Dataset: Data (GitHub, Alpha-Centauri-00/robotframework-imagedetection). Classes: left, right, straight.

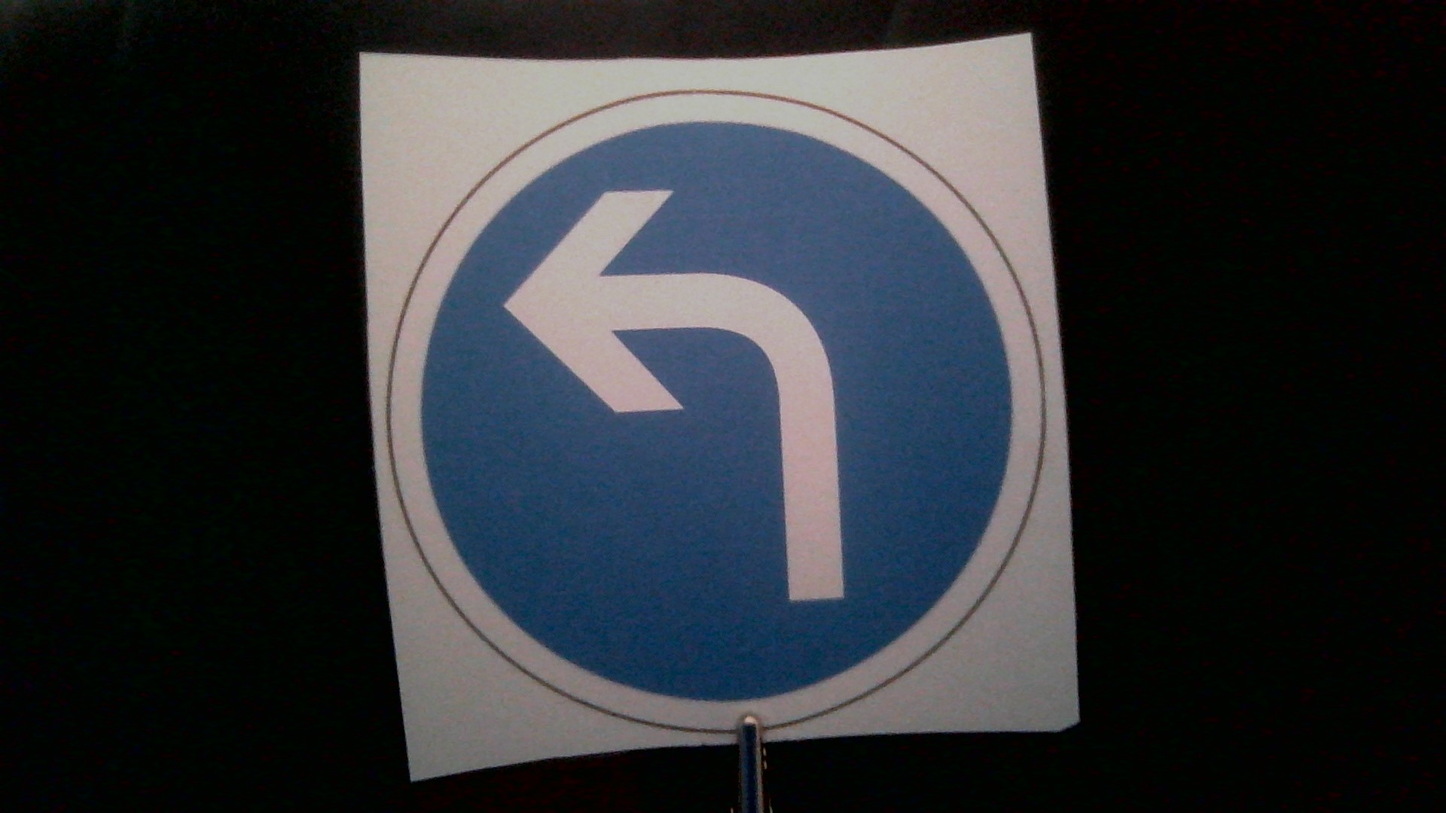
Label: left

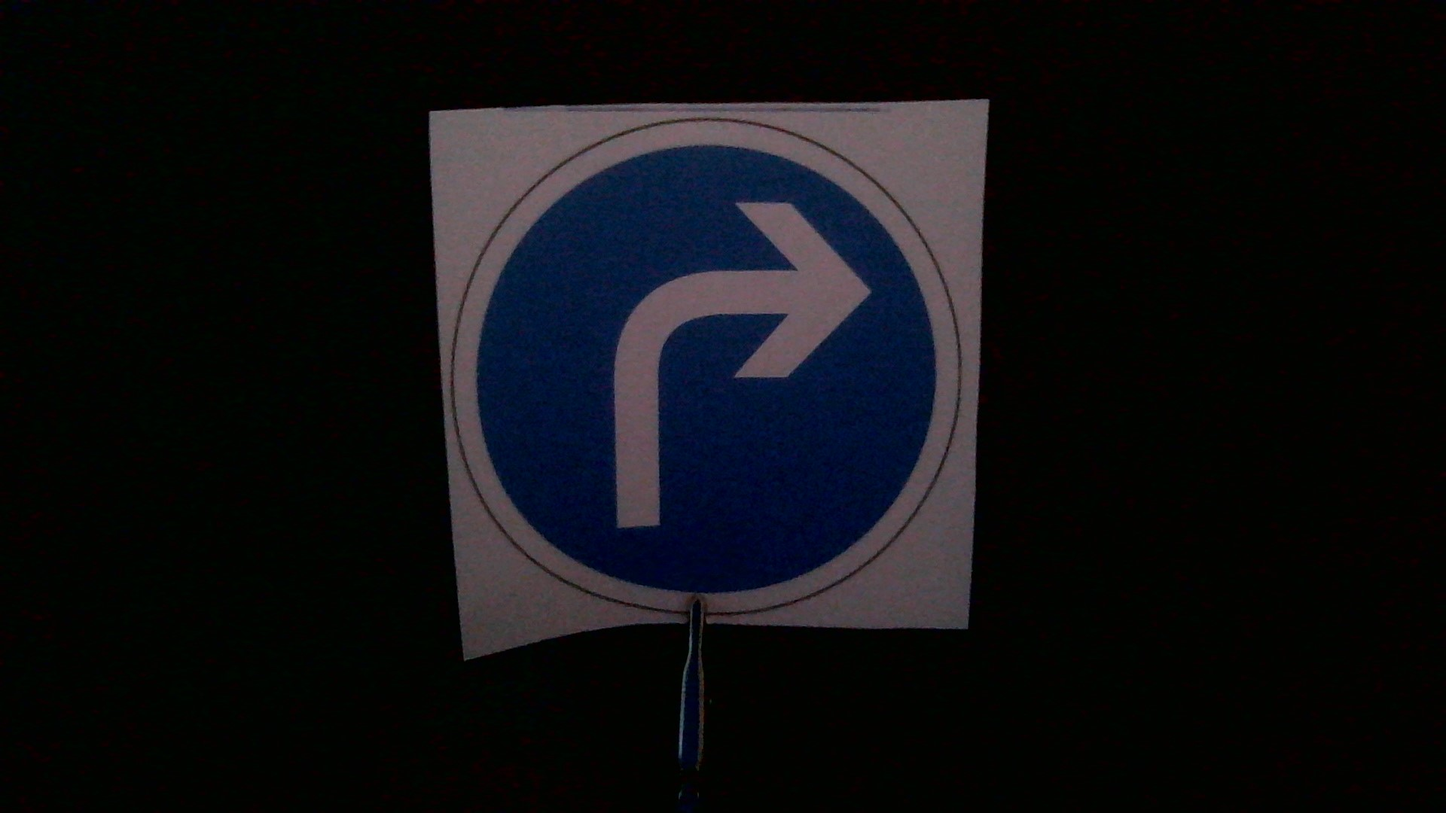
Label: right

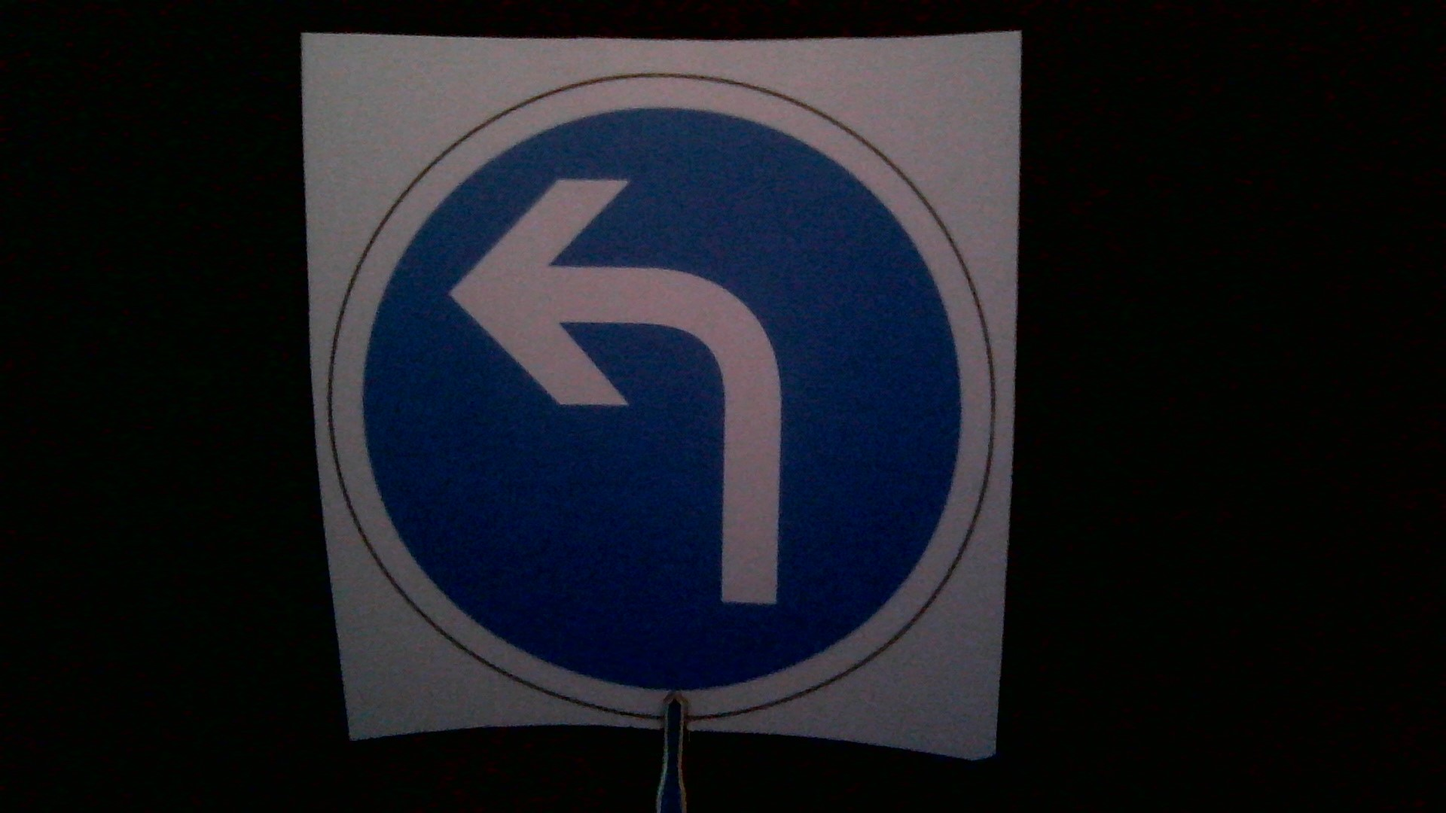
Label: left

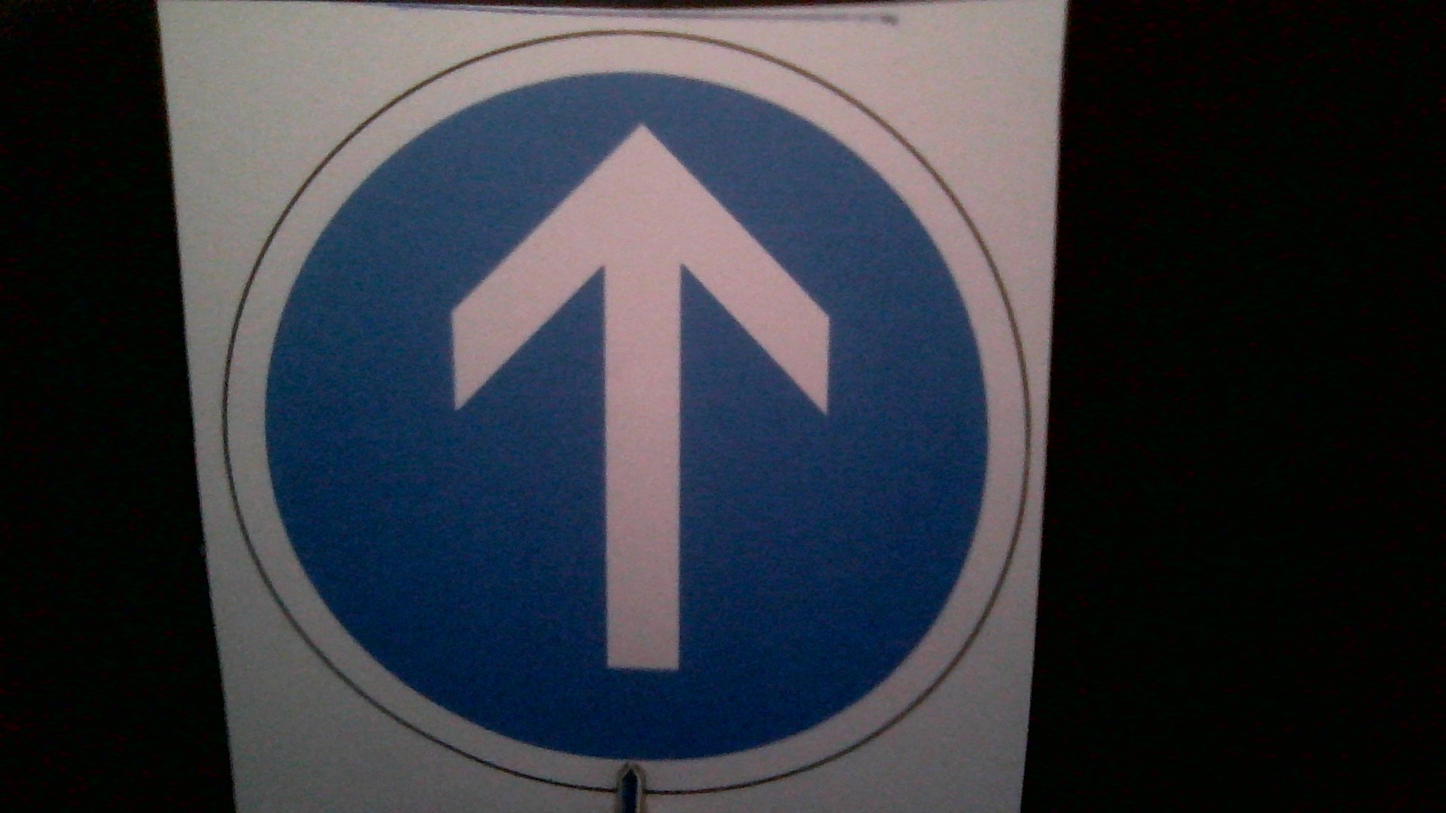
Label: straight

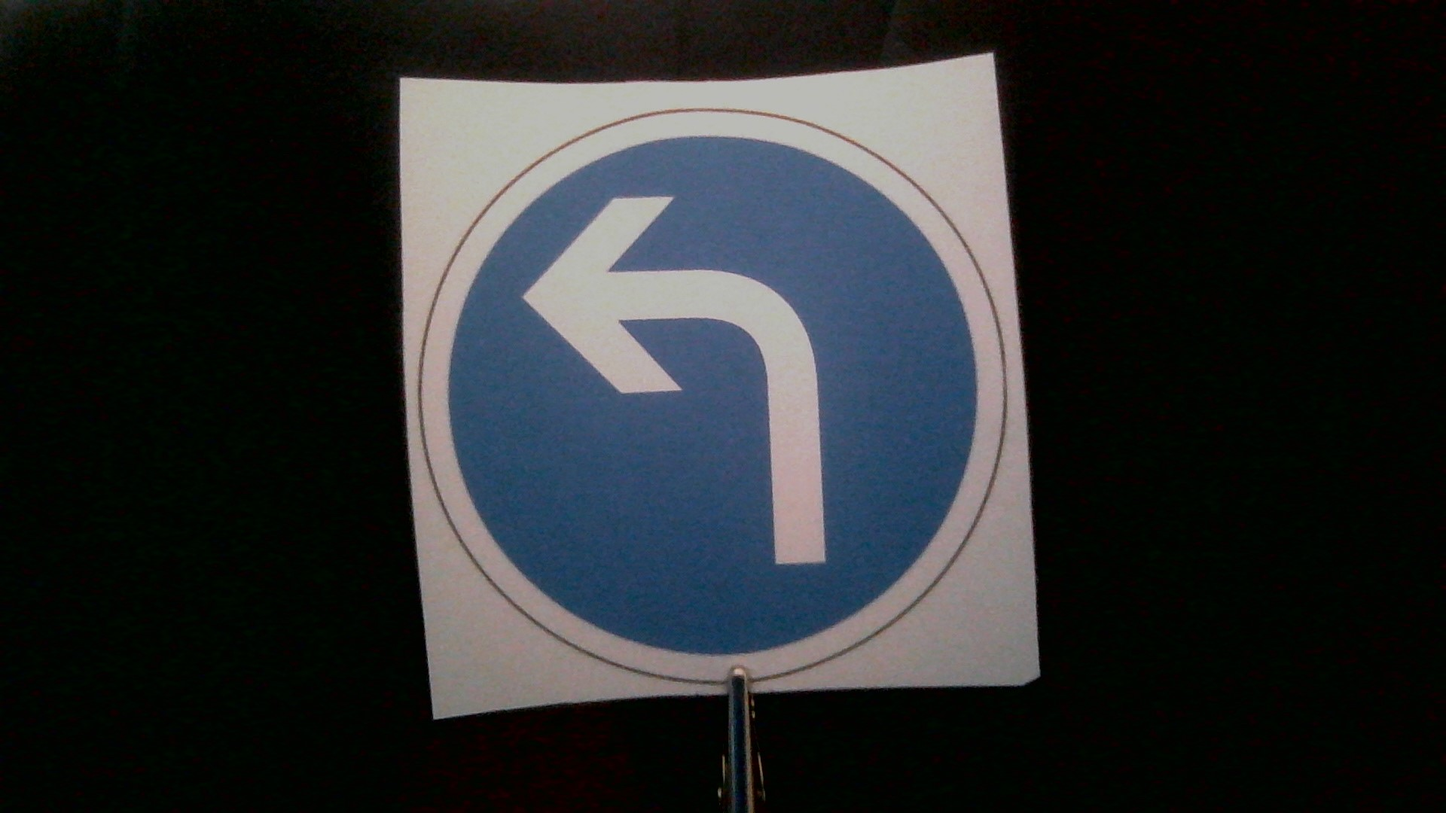
Label: left

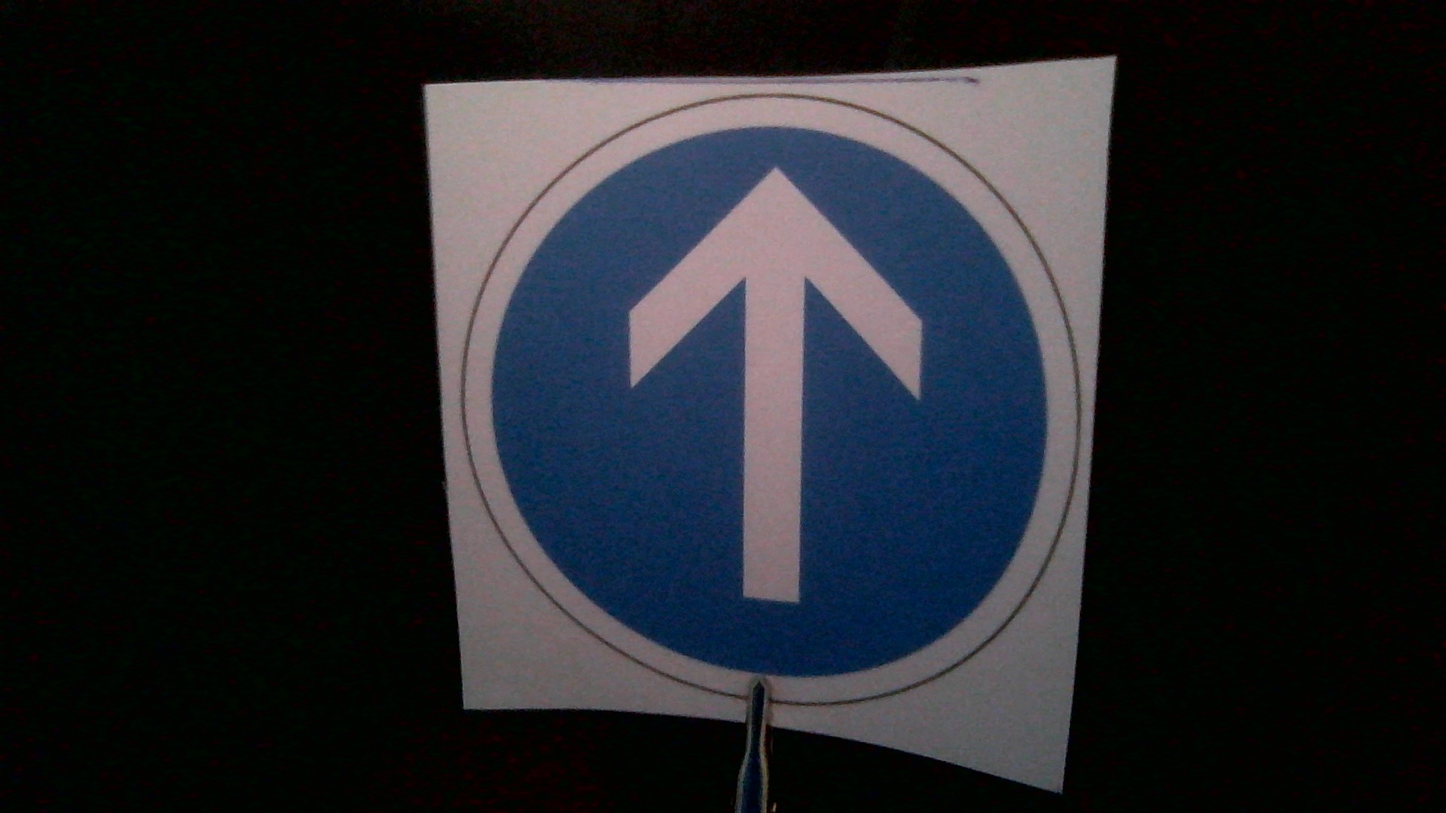
Label: straight
